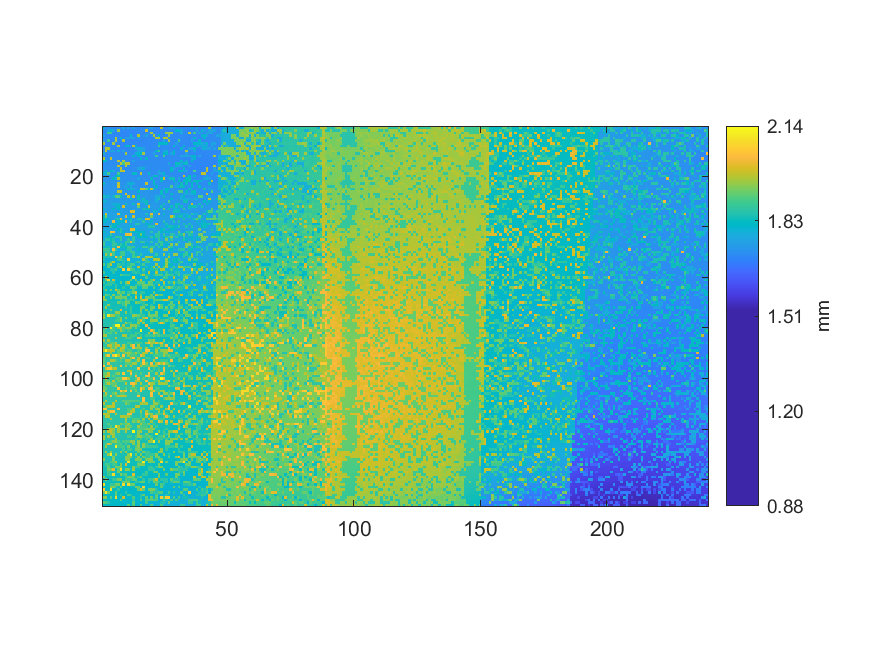

Data behind this chart, as committed beside it:
1.81000259466617, 1.7145994291593, 1.71275737286633, 1.71276696690952, 1.71556842752175, 1.71246955157055, 1.71378393548793, 1.71610569394054, 1.78722633612702, 1.71117435573956, 1.75946117512774, 1.71063708932077, 1.75965305599159, 1.7129300656438, 1.71231604687947, 1.71135664256022, 1.71330423332831, 1.71466658746165, 1.76194603231461, 1.76225304169677, 1.7129300656438, 1.71025332759307, 1.71104003913486, 1.97487622693041
1.712, 1.714, 1.771, 1.804, 1.761, 1.712, 1.953, 1.71, 1.713, 1.71, 1.709, 1.71, 1.71, 1.714, 1.711, 1.713, 1.71, 1.987, 1.711, 1.71, 1.71, 1.713, 1.71, 1.714
1.716, 1.716, 1.88, 1.881, 1.71, 1.708, 1.71, 1.707, 1.707, 1.709, 1.71, 1.709, 1.708, 1.712, 1.71, 1.71, 1.71, 1.71, 1.716, 1.958, 1.714, 1.715, 1.712, 1.713
1.762, 1.712, 1.712, 1.711, 1.708, 1.711, 1.709, 1.71, 1.709, 1.706, 1.707, 1.809, 1.707, 1.71, 1.968, 1.713, 1.713, 1.769, 1.714, 1.712, 1.965, 1.711, 1.809, 1.713
1.71, 1.713, 1.709, 1.709, 1.711, 1.964, 1.707, 1.81, 1.707, 1.754, 1.757, 1.756, 1.756, 1.707, 1.76, 1.71, 1.713, 1.712, 1.71, 1.71, 1.712, 1.966, 1.963, 1.713
1.763, 1.71, 1.882, 1.704, 1.708, 1.959, 1.707, 1.707, 1.969, 1.708, 1.707, 1.709, 1.71, 1.708, 1.708, 1.71, 1.709, 1.711, 1.714, 1.711, 1.713, 1.713, 1.714, 1.714
1.957, 1.707, 1.71, 1.707, 1.962, 1.707, 1.707, 1.706, 1.707, 1.708, 1.71, 1.707, 1.71, 1.71, 1.708, 1.713, 1.711, 1.712, 1.713, 1.714, 1.715, 1.713, 1.813, 1.812
1.71, 1.714, 1.712, 1.709, 1.71, 1.708, 1.979, 1.706, 1.709, 1.806, 1.807, 1.71, 1.972, 1.806, 1.708, 1.712, 1.713, 1.71, 1.712, 1.712, 1.714, 1.714, 1.883, 1.712
1.714, 1.96, 1.965, 1.712, 1.71, 1.709, 1.709, 1.71, 1.708, 1.71, 1.708, 1.713, 1.71, 1.759, 1.796, 1.793, 1.76, 1.713, 1.713, 1.711, 1.712, 1.713, 1.711, 1.716
1.717, 1.979, 1.715, 1.762, 1.76, 1.712, 1.795, 1.71, 1.759, 1.71, 1.712, 1.713, 1.713, 1.714, 1.76, 1.76, 1.762, 1.713, 1.716, 1.716, 1.711, 1.811, 1.886, 1.712
1.778, 1.715, 1.715, 1.713, 1.713, 1.714, 1.711, 1.713, 1.716, 1.96, 1.711, 1.716, 1.713, 1.8, 1.807, 1.807, 1.96, 1.714, 1.713, 1.715, 1.764, 1.716, 1.712, 1.717
1.717, 1.719, 1.72, 1.719, 1.72, 1.717, 1.716, 1.716, 1.716, 1.716, 1.712, 1.713, 1.807, 1.713, 1.808, 1.716, 1.713, 1.713, 1.716, 1.713, 1.714, 1.885, 1.714, 1.714
1.965, 1.718, 1.719, 1.988, 1.719, 1.717, 1.718, 1.715, 1.716, 1.717, 1.717, 1.715, 1.716, 1.717, 1.714, 1.811, 1.714, 1.816, 1.715, 1.717, 1.716, 1.716, 1.712, 1.714
1.821, 1.823, 1.721, 1.721, 1.72, 1.72, 1.976, 1.717, 1.961, 1.715, 1.713, 1.716, 1.764, 1.715, 1.719, 1.714, 1.714, 1.715, 1.714, 1.716, 1.714, 1.716, 1.713, 1.715
1.72, 1.718, 1.719, 1.721, 1.718, 1.722, 1.72, 1.975, 1.886, 1.975, 1.97, 1.715, 1.716, 1.715, 1.717, 1.716, 1.714, 1.718, 1.716, 1.718, 1.716, 1.716, 1.716, 1.714
1.722, 1.723, 1.722, 1.724, 1.722, 1.722, 1.983, 1.718, 1.716, 1.965, 1.717, 1.719, 1.717, 1.718, 1.718, 1.72, 1.716, 1.716, 1.717, 1.715, 1.717, 1.716, 1.716, 1.717
1.724, 1.726, 1.723, 1.724, 1.725, 1.724, 1.723, 1.979, 1.721, 1.717, 1.721, 1.717, 1.721, 1.718, 1.767, 1.769, 1.8, 1.72, 1.717, 1.719, 1.717, 1.717, 1.717, 1.717
1.727, 1.804, 1.724, 1.809, 1.79, 1.722, 1.724, 1.972, 1.982, 1.723, 1.722, 1.721, 1.722, 1.719, 1.72, 1.717, 1.717, 1.718, 1.72, 1.719, 1.717, 1.716, 1.767, 1.719
1.806, 1.783, 1.896, 1.727, 1.723, 1.725, 1.894, 1.722, 1.722, 1.722, 1.724, 1.723, 1.825, 1.807, 1.72, 1.982, 1.719, 1.721, 1.822, 1.716, 1.718, 1.72, 1.769, 1.768
1.729, 1.73, 1.729, 1.729, 1.727, 1.813, 1.817, 1.724, 1.723, 1.724, 1.722, 1.722, 1.72, 1.721, 1.722, 1.722, 1.722, 1.721, 1.72, 1.723, 1.82, 1.825, 1.72, 1.717
1.727, 1.732, 1.728, 1.73, 1.824, 1.777, 1.97, 1.729, 1.728, 1.726, 1.726, 1.724, 1.727, 1.723, 1.77, 1.722, 1.724, 1.721, 1.72, 1.823, 1.72, 1.72, 1.723, 1.823
1.73, 1.73, 1.734, 1.732, 1.731, 1.727, 1.727, 1.728, 1.728, 1.727, 1.727, 1.726, 1.724, 1.726, 1.726, 1.722, 1.724, 1.724, 1.725, 1.724, 1.823, 1.723, 1.723, 1.817
1.83, 1.733, 1.733, 1.729, 1.73, 1.731, 1.976, 1.728, 1.73, 1.728, 1.778, 1.809, 1.776, 1.727, 1.726, 1.727, 1.727, 1.984, 1.726, 1.723, 1.826, 1.725, 1.726, 1.726
1.737, 1.735, 1.735, 1.733, 1.736, 1.733, 1.995, 1.733, 1.732, 1.778, 1.731, 1.777, 1.726, 1.729, 1.728, 1.727, 1.726, 1.728, 1.726, 1.726, 1.726, 1.817, 1.726, 1.725
1.738, 1.737, 1.735, 1.736, 1.736, 1.734, 1.731, 1.731, 1.734, 1.733, 1.813, 1.78, 1.779, 1.73, 1.731, 1.978, 1.979, 1.907, 1.82, 1.979, 1.833, 1.725, 1.726, 1.729
1.741, 1.736, 1.737, 1.737, 1.736, 1.735, 1.98, 1.981, 1.734, 1.734, 1.733, 1.734, 1.733, 1.732, 1.812, 1.73, 1.732, 1.731, 1.73, 1.733, 1.729, 1.73, 1.728, 1.83
1.743, 1.739, 1.739, 1.74, 1.74, 1.74, 1.738, 1.737, 1.736, 1.995, 1.735, 1.734, 1.736, 1.734, 1.733, 1.734, 1.733, 1.731, 1.732, 1.731, 1.733, 1.729, 1.732, 1.826
1.842, 1.791, 1.79, 1.743, 1.789, 1.906, 1.908, 1.833, 1.741, 1.739, 1.981, 1.739, 1.982, 1.737, 1.831, 1.736, 1.736, 1.736, 1.731, 1.734, 1.735, 1.78, 1.78, 1.734
1.747, 1.743, 1.744, 1.742, 1.741, 1.742, 1.742, 1.741, 1.741, 1.741, 1.74, 1.84, 1.74, 1.738, 1.834, 1.734, 1.836, 1.737, 1.736, 1.733, 1.735, 1.782, 1.847, 1.735
1.795, 1.796, 1.748, 1.746, 1.743, 1.743, 1.742, 1.746, 1.743, 1.744, 1.742, 1.741, 1.741, 1.74, 1.741, 1.787, 1.789, 1.832, 1.739, 1.739, 1.737, 1.785, 1.737, 1.738
1.748, 1.749, 1.748, 1.748, 1.795, 1.795, 1.793, 1.746, 1.743, 1.838, 1.743, 1.742, 1.833, 1.741, 2.007, 1.743, 1.742, 1.834, 1.74, 1.742, 1.743, 1.737, 1.74, 1.738
1.752, 1.751, 1.752, 1.75, 1.751, 1.796, 1.827, 1.747, 2.001, 1.744, 1.747, 1.745, 1.746, 1.743, 1.915, 1.745, 1.743, 1.743, 1.988, 1.743, 1.743, 1.741, 1.742, 1.836
1.816, 1.756, 1.752, 1.752, 1.819, 1.753, 1.809, 1.749, 1.746, 1.747, 1.747, 1.745, 1.746, 1.746, 1.745, 1.745, 1.842, 1.834, 1.835, 1.743, 1.744, 1.744, 1.806, 1.741
1.753, 1.754, 1.756, 1.757, 1.751, 1.752, 1.752, 1.753, 1.753, 1.75, 1.746, 2.001, 2.001, 1.748, 1.748, 1.747, 1.746, 1.743, 1.744, 1.746, 1.837, 1.793, 1.744, 1.744
1.758, 2, 1.757, 1.757, 1.757, 1.757, 2.018, 1.801, 1.753, 1.752, 1.753, 1.75, 1.753, 1.75, 1.747, 1.749, 1.747, 1.846, 1.749, 2.015, 1.747, 1.747, 2.018, 1.745
1.816, 1.923, 1.761, 1.76, 1.757, 1.758, 1.757, 1.753, 1.753, 2.001, 1.753, 1.752, 2, 1.753, 1.751, 1.752, 1.75, 1.75, 1.752, 1.923, 1.75, 1.746, 1.746, 1.749
1.81, 1.81, 1.811, 1.758, 1.759, 1.849, 1.849, 2.016, 1.756, 1.755, 1.804, 1.837, 1.754, 1.754, 1.845, 1.846, 1.753, 2.001, 2.003, 1.753, 1.751, 1.751, 1.749, 1.746
1.813, 1.813, 1.763, 1.761, 2.029, 1.761, 1.807, 1.808, 1.808, 2.024, 1.757, 1.851, 1.757, 1.76, 1.757, 1.756, 1.868, 1.756, 1.756, 1.802, 1.753, 1.75, 1.753, 1.75
1.768, 1.766, 1.767, 1.767, 1.813, 1.813, 1.811, 1.761, 1.764, 1.762, 1.76, 1.76, 1.759, 1.856, 1.856, 1.76, 1.758, 1.805, 1.803, 1.755, 1.756, 2.012, 1.75, 1.752
1.77, 1.769, 1.769, 1.859, 1.815, 1.814, 1.766, 1.767, 1.765, 1.76, 1.765, 1.822, 1.76, 1.76, 1.757, 1.758, 1.76, 1.759, 1.849, 1.85, 1.854, 1.756, 1.754, 1.756
1.773, 1.769, 1.77, 1.771, 1.771, 1.769, 1.817, 1.858, 1.767, 1.766, 1.764, 2.018, 2.012, 1.81, 1.764, 1.763, 1.758, 1.759, 1.759, 1.76, 1.76, 1.76, 1.756, 1.803
1.821, 1.776, 1.773, 2.046, 2.032, 1.77, 1.77, 1.86, 1.817, 1.766, 1.766, 1.86, 1.813, 1.813, 1.813, 1.813, 1.817, 1.762, 1.761, 1.854, 1.761, 1.759, 1.874, 1.806
1.777, 1.777, 1.775, 1.867, 1.775, 1.773, 1.77, 1.772, 1.772, 2.018, 2.019, 2.039, 1.767, 1.769, 1.814, 1.923, 1.813, 1.766, 1.763, 1.761, 1.763, 1.862, 1.863, 1.762
1.78, 1.782, 1.826, 1.826, 1.776, 1.87, 1.87, 1.871, 1.773, 1.82, 1.82, 1.772, 1.869, 1.77, 1.818, 1.816, 1.816, 1.816, 1.767, 1.867, 1.813, 1.858, 1.859, 1.764
1.781, 1.862, 1.861, 1.83, 1.846, 1.779, 1.78, 1.874, 1.774, 1.776, 1.874, 1.773, 1.873, 1.771, 1.769, 1.77, 1.77, 1.773, 1.767, 1.767, 1.813, 1.767, 1.863, 1.765
1.875, 1.785, 1.786, 1.832, 1.874, 1.782, 1.78, 1.78, 1.778, 1.879, 1.876, 2.021, 1.877, 1.775, 1.773, 1.874, 1.871, 1.77, 1.77, 1.872, 1.767, 1.766, 1.879, 1.879
1.88, 1.788, 1.789, 1.786, 1.876, 1.879, 1.83, 1.867, 1.83, 1.866, 1.78, 1.779, 1.777, 1.776, 1.774, 1.774, 1.774, 1.819, 1.773, 1.769, 1.77, 1.872, 1.77, 1.873
1.789, 1.837, 1.837, 1.789, 1.854, 1.787, 2.056, 1.833, 1.836, 1.831, 1.892, 1.879, 1.879, 1.78, 1.778, 1.776, 1.89, 1.893, 1.775, 1.876, 1.862, 1.772, 1.876, 1.819
1.88, 1.88, 1.875, 1.792, 2.036, 1.882, 1.789, 1.787, 1.785, 1.834, 1.875, 1.87, 1.781, 1.78, 1.829, 1.78, 1.778, 1.778, 1.867, 1.953, 1.775, 1.774, 1.772, 1.773
1.841, 1.876, 1.877, 1.842, 1.891, 1.791, 1.79, 1.884, 1.888, 1.788, 1.788, 1.886, 1.885, 1.783, 1.782, 1.78, 1.781, 1.781, 1.78, 1.941, 1.777, 1.776, 1.776, 1.775
1.796, 1.953, 1.878, 2.028, 1.892, 1.793, 1.789, 1.881, 1.894, 1.791, 1.79, 1.787, 1.885, 1.834, 1.787, 1.872, 1.783, 1.786, 1.782, 1.778, 1.781, 1.879, 1.778, 1.778
1.848, 1.847, 1.847, 1.845, 1.796, 2.05, 1.893, 1.973, 1.793, 1.791, 1.791, 1.79, 1.889, 1.875, 1.962, 1.787, 1.788, 1.962, 1.963, 1.962, 1.829, 1.829, 1.78, 1.779
1.849, 1.8, 1.799, 1.798, 1.799, 1.8, 1.892, 1.893, 1.852, 1.796, 2.071, 1.792, 1.792, 1.793, 1.79, 1.787, 1.965, 1.874, 1.783, 1.784, 1.97, 1.966, 1.966, 1.783
1.801, 1.802, 1.801, 1.899, 1.974, 1.799, 1.8, 1.799, 1.845, 1.796, 1.843, 1.795, 1.792, 1.842, 1.887, 1.791, 1.791, 1.884, 1.893, 1.789, 1.788, 1.785, 1.785, 1.784
1.902, 1.805, 1.9, 1.978, 1.8, 1.802, 1.89, 1.848, 1.849, 1.8, 1.848, 1.899, 1.895, 1.794, 1.792, 1.841, 1.896, 1.792, 1.793, 1.791, 1.787, 1.968, 1.787, 1.784
1.808, 1.806, 1.906, 1.804, 1.806, 1.802, 1.907, 1.982, 1.801, 1.801, 1.899, 1.902, 1.797, 1.798, 1.977, 1.798, 1.797, 1.841, 1.796, 1.841, 1.964, 1.791, 1.969, 1.79
1.809, 1.809, 1.806, 1.856, 1.854, 1.903, 1.806, 1.809, 2.072, 1.804, 2.07, 1.905, 1.889, 1.801, 1.847, 1.798, 1.905, 1.797, 1.799, 1.842, 1.842, 1.893, 1.792, 1.967
1.888, 1.807, 1.809, 1.809, 1.857, 1.805, 1.804, 1.805, 1.809, 1.806, 1.806, 1.802, 1.853, 1.879, 1.85, 1.803, 1.848, 1.797, 1.978, 1.797, 1.798, 1.973, 1.792, 1.841
1.816, 1.814, 1.812, 1.809, 1.812, 1.809, 1.81, 1.915, 1.865, 1.866, 1.866, 1.809, 1.805, 1.803, 1.804, 1.905, 1.969, 1.848, 1.849, 1.798, 1.848, 1.903, 1.896, 1.898
1.816, 1.992, 1.81, 1.812, 1.811, 1.811, 1.812, 1.809, 1.81, 1.81, 1.811, 1.809, 2.088, 1.806, 1.807, 1.804, 1.805, 1.909, 1.802, 1.801, 1.8, 1.799, 1.797, 1.797
1.82, 1.922, 2.078, 1.816, 1.995, 1.814, 1.813, 1.811, 1.813, 1.813, 1.813, 1.918, 1.808, 1.915, 1.808, 1.992, 1.805, 1.806, 1.805, 1.906, 1.985, 1.803, 1.802, 1.988
... 89 more rows
